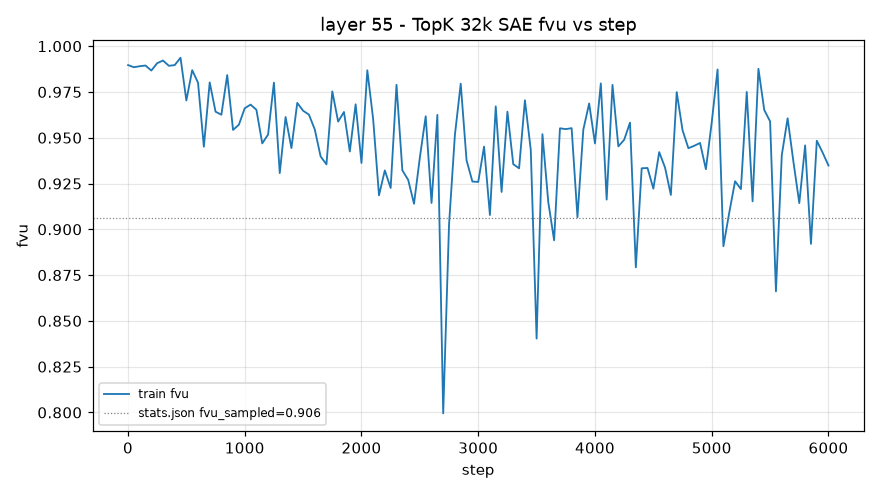

Values plotted in this chart, from the file beside it:
step, train_fvu
1, 0.9897
50, 0.9885
100, 0.989
150, 0.9894
200, 0.9867
250, 0.9907
300, 0.9922
350, 0.9893
400, 0.9897
450, 0.9937
500, 0.9704
550, 0.9869
600, 0.9801
650, 0.9451
700, 0.9802
750, 0.9642
800, 0.9626
850, 0.9842
900, 0.9543
950, 0.9571
1000, 0.9661
1050, 0.9681
1100, 0.9653
1150, 0.9469
1200, 0.9518
1250, 0.9801
1300, 0.9307
1350, 0.9613
1400, 0.9444
1450, 0.969
1500, 0.9648
1550, 0.9626
1600, 0.9545
1650, 0.9398
1700, 0.9355
1750, 0.9753
1800, 0.9588
1850, 0.9641
1900, 0.9425
1950, 0.9683
2000, 0.9362
2050, 0.9868
2100, 0.9602
2150, 0.9185
2200, 0.9322
2250, 0.9226
2300, 0.9789
2350, 0.9322
2400, 0.927
2450, 0.914
2500, 0.9392
2550, 0.9617
2600, 0.9144
2650, 0.9625
2700, 0.7995
2750, 0.9026
2800, 0.9514
2850, 0.9795
2900, 0.9377
2950, 0.9261
... 61 more rows
